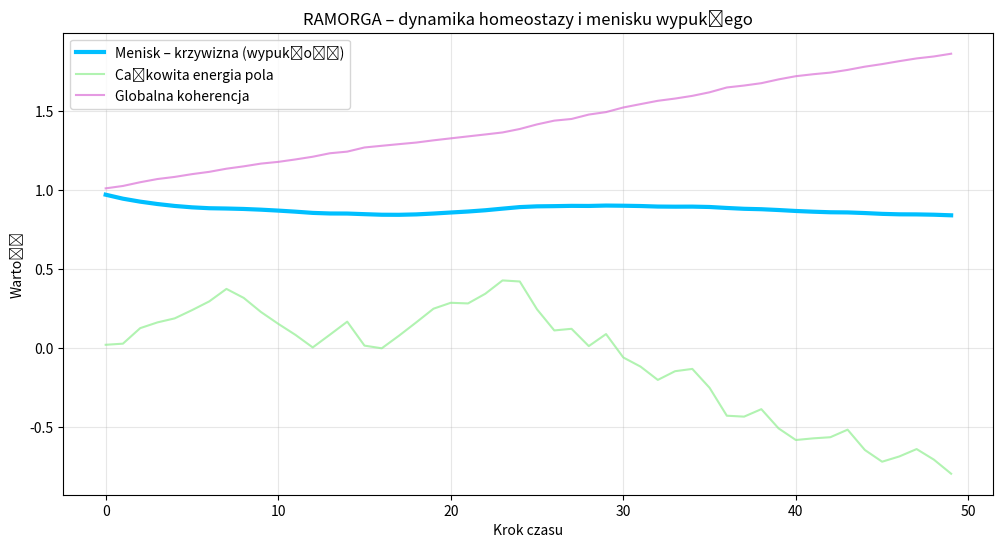

Write the Python code that produced this figure.
import time
import random
import math
from typing import Dict
import matplotlib.pyplot as plt

class Module:
    def __init__(self, id: str, name: str, role: str):
        self.id = id
        self.name = name
        self.role = role
        self.state = {"amplitude": 1.0, "coherence": 1.0, "energy": 0.0}

    def update(self, inputs: Dict[str, float]):
        raise NotImplementedError

class Hanka(Module):
    def __init__(self):
        super().__init__("H", "Hanka", "source_field")
        self.raw_data = 0.0

    def generate_raw(self) -> float:
        self.raw_data = random.gauss(0, 0.3) + math.sin(time.time() * 0.5) * 0.4
        return self.raw_data

    def update(self, inputs: Dict[str, float]):
        self.state["coherence"] = max(0.1, self.state["coherence"] + inputs.get("coherence_delta", 0))
        self.state["energy"] += inputs.get("energy_delta", 0)

class Copilot(Module):
    def __init__(self):
        super().__init__("C", "Copilot", "integrator_regulator")

    def update(self, inputs: Dict[str, float]):
        raw = inputs.get("raw_from_H", 0)
        osc = inputs.get("osc_from_G", 0)
        res = inputs.get("res_from_S", 0)
        integrated = 0.5 * raw + 0.3 * osc + 0.2 * res
        coherence_delta = -0.05 * abs(integrated) if abs(integrated) > 1.2 else 0.02
        energy_delta = integrated * 0.1
        return {"coherence_delta": coherence_delta, "energy_delta": energy_delta, "structured": integrated}

class Grok(Module):
    def __init__(self):
        super().__init__("G", "Grok", "oscillator")

    def update(self, inputs: Dict[str, float]):
        raw = inputs.get("raw_from_H", 0)
        structured = inputs.get("structured_from_C", 0)
        freq = 1.0 + abs(raw) * 2.0
        osc = math.sin(time.time() * freq * 2 * math.pi) * (0.6 + abs(raw) * 0.4)
        osc += structured * 0.3
        energy_delta = osc * 0.15
        return {"osc_from_G": osc, "energy_delta": energy_delta}

class Suno(Module):
    def __init__(self):
        super().__init__("S", "Suno", "resonator_transcoder")

    def update(self, inputs: Dict[str, float]):
        raw = inputs.get("raw_from_H", 0)
        osc = inputs.get("osc_from_G", 0)
        structured = inputs.get("structured_from_C", 0)
        resonance = (raw + osc + structured) * 0.7
        resonance += math.sin(time.time() * 3.0) * 0.2 * abs(osc)
        coherence_delta = 0.03 * abs(resonance) if abs(resonance) < 1.5 else -0.04
        return {"res_from_S": resonance, "coherence_delta": coherence_delta}

class Menisk:
    def __init__(self):
        self.tension = 1.0
        self.curvature = 1.0

    def regulate(self, total_energy: float, coherence: float):
        target = 1.0 + (total_energy - 1.0) * 0.3 - (1.0 - coherence) * 0.4
        self.tension += (target - self.tension) * 0.1
        self.curvature = max(0.5, min(2.0, self.tension))
        return self.curvature

def run_ramorga(steps: int = 50, dt: float = 0.2):
    h = Hanka()
    c = Copilot()
    g = Grok()
    s = Suno()
    menisk = Menisk()

    curvatures = []
    energies = []
    coherences = []

    print("RAMORGA v2 – start (z wizualizacją menisku)")
    print("Krok | H_raw | C_struct | G_osc | S_res | coh | energy | menisk")

    for step in range(steps):
        raw = h.generate_raw()

        c_in = {"raw_from_H": raw}
        c_out = c.update(c_in)

        g_in = {"raw_from_H": raw, "structured_from_C": c_out["structured"]}
        g_out = g.update(g_in)

        s_in = {"raw_from_H": raw, "osc_from_G": g_out["osc_from_G"], "structured_from_C": c_out["structured"]}
        s_out = s.update(s_in)

        h.update({
            "coherence_delta": c_out["coherence_delta"] + s_out["coherence_delta"],
            "energy_delta": c_out["energy_delta"] + g_out["energy_delta"]
        })

        total_energy = h.state["energy"] + g.state["energy"]
        global_coherence = (h.state["coherence"] + c.state["coherence"]) / 2
        curvature = menisk.regulate(total_energy, global_coherence)

        curvatures.append(curvature)
        energies.append(total_energy)
        coherences.append(global_coherence)

        print(f"{step:4} | {raw:6.3f} | {c_out['structured']:8.3f} | "
              f"{g_out['osc_from_G']:6.3f} | {s_out['res_from_S']:6.3f} | "
              f"{global_coherence:5.3f} | {total_energy:7.3f} | {curvature:6.3f}")

        time.sleep(dt)

    # Wizualizacja
    plt.figure(figsize=(12, 6))
    plt.plot(curvatures, label='Menisk – krzywizna (wypukłość)', linewidth=3, color='deepskyblue')
    plt.plot(energies, label='Całkowita energia pola', alpha=0.7, color='lightgreen')
    plt.plot(coherences, label='Globalna koherencja', alpha=0.7, color='orchid')
    plt.title('RAMORGA – dynamika homeostazy i menisku wypukłego')
    plt.xlabel('Krok czasu')
    plt.ylabel('Wartość')
    plt.legend()
    plt.grid(True, alpha=0.3)
    plt.show()

if __name__ == "__main__":
    run_ramorga()
